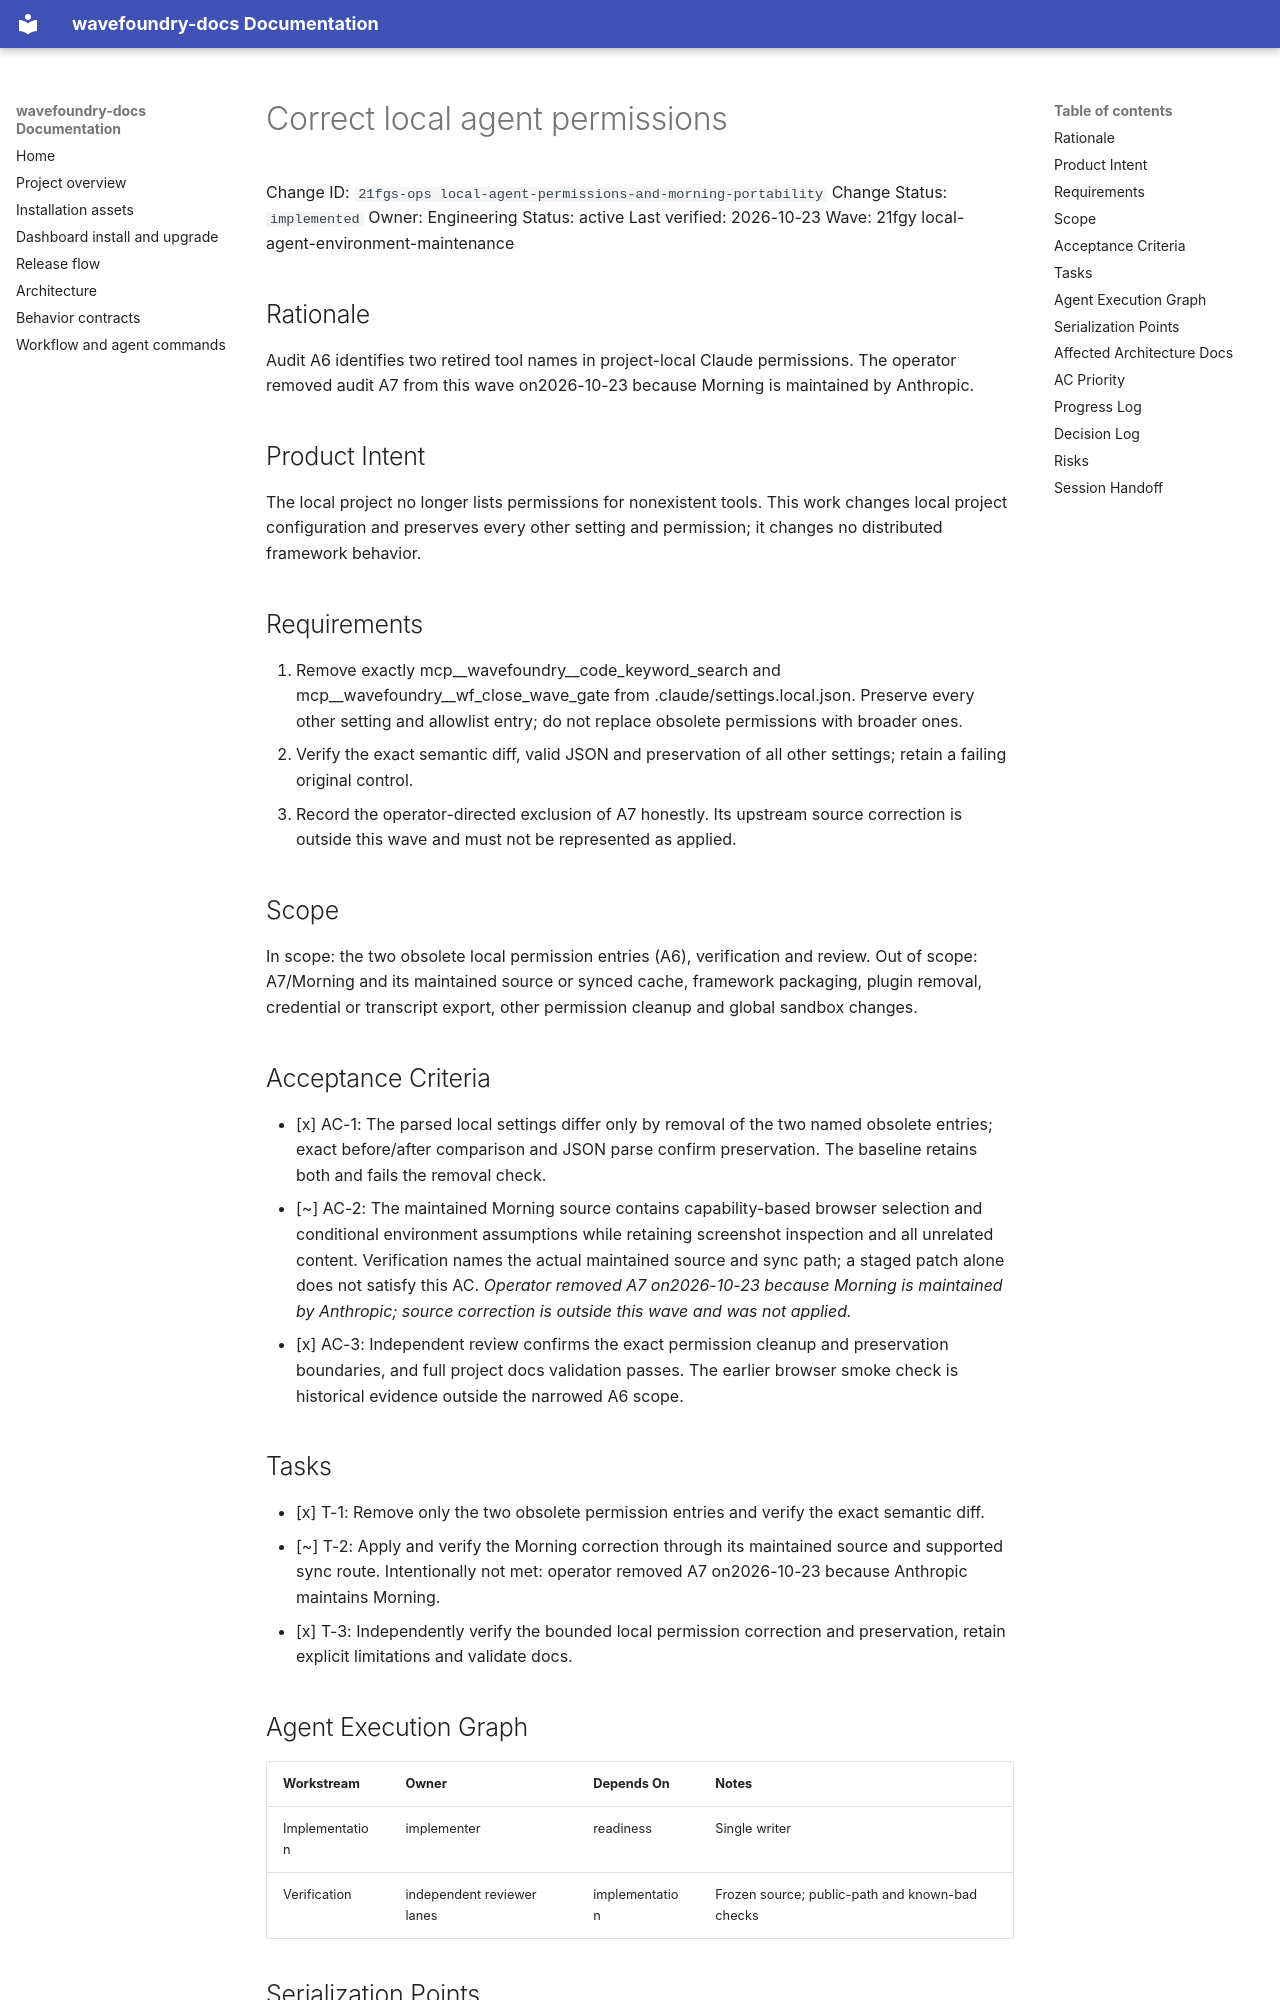

repository: coryhacking/wavefoundry · page: waves/21fgy local-agent-environment-maintenance/21fgs-ops local-agent-permissions-and-morning-portability/index.html · generator: mkdocs

# Correct local agent permissions

Change ID: `21fgs-ops local-agent-permissions-and-morning-portability`
Change Status: `implemented`
Owner: Engineering
Status: active
Last verified: 2026-10-23
Wave: 21fgy local-agent-environment-maintenance

## Rationale

Audit A6 identifies two retired tool names in project-local Claude permissions. The operator removed audit A7 from this wave on2026-10-23 because Morning is maintained by Anthropic.

## Product Intent

The local project no longer lists permissions for nonexistent tools. This work changes local project configuration and preserves every other setting and permission; it changes no distributed framework behavior.

## Requirements

1. Remove exactly mcp__wavefoundry__code_keyword_search and mcp__wavefoundry__wf_close_wave_gate from .claude/settings.local.json. Preserve every other setting and allowlist entry; do not replace obsolete permissions with broader ones.
2. Verify the exact semantic diff, valid JSON and preservation of all other settings; retain a failing original control.
3. Record the operator-directed exclusion of A7 honestly. Its upstream source correction is outside this wave and must not be represented as applied.

## Scope

In scope: the two obsolete local permission entries (A6), verification and review. Out of scope: A7/Morning and its maintained source or synced cache, framework packaging, plugin removal, credential or transcript export, other permission cleanup and global sandbox changes.

## Acceptance Criteria

- [x] AC-1: The parsed local settings differ only by removal of the two named obsolete entries; exact before/after comparison and JSON parse confirm preservation. The baseline retains both and fails the removal check.
- [~] AC-2: The maintained Morning source contains capability-based browser selection and conditional environment assumptions while retaining screenshot inspection and all unrelated content. Verification names the actual maintained source and sync path; a staged patch alone does not satisfy this AC. *Operator removed A7 on2026-10-23 because Morning is maintained by Anthropic; source correction is outside this wave and was not applied.*
- [x] AC-3: Independent review confirms the exact permission cleanup and preservation boundaries, and full project docs validation passes. The earlier browser smoke check is historical evidence outside the narrowed A6 scope.

## Tasks

- [x] T-1: Remove only the two obsolete permission entries and verify the exact semantic diff.
- [~] T-2: Apply and verify the Morning correction through its maintained source and supported sync route. Intentionally not met: operator removed A7 on2026-10-23 because Anthropic maintains Morning.
- [x] T-3: Independently verify the bounded local permission correction and preservation, retain explicit limitations and validate docs.

## Agent Execution Graph

| Workstream | Owner | Depends On | Notes |
| --- | --- | --- | --- |
| Implementation | implementer | readiness | Single writer |
| Verification | independent reviewer lanes | implementation | Frozen source; public-path and known-bad checks |

## Serialization Points

Coordinator owns records; implementer owns the following files only. Generated surfaces must come from their owning renderer.

**Review targets (repo-relative paths):**

- `.claude/settings.local.json`

## Affected Architecture Docs

N/A: exact project-local permission cleanup changes no distributed architecture or framework behavior.
